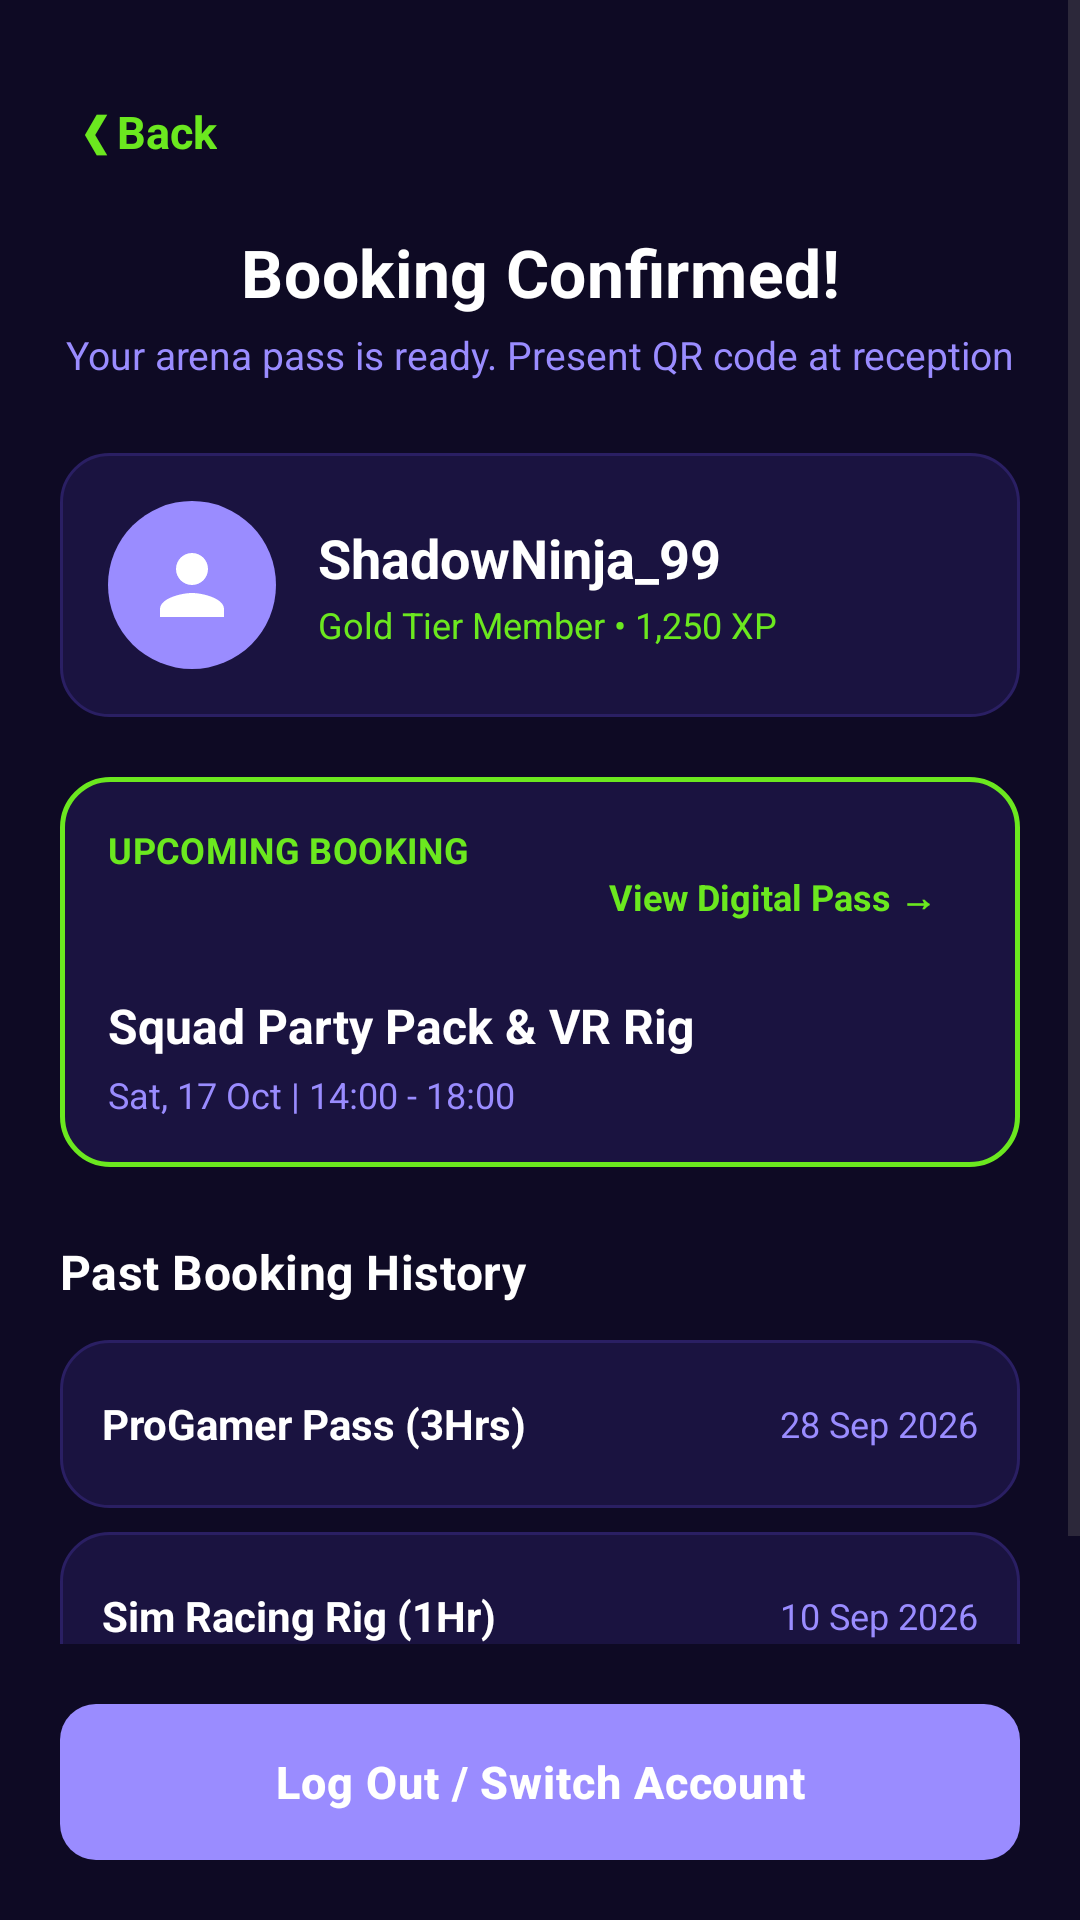

Produce the Android XML layout that renders to this screen, including the resource entries it uses.
<!-- AndroidManifest.xml: application theme Theme.NextLevelGamingEsports -->
<!-- res/layout/activity_booking_confirmed.xml -->
<?xml version="1.0" encoding="utf-8"?>
<LinearLayout xmlns:android="http://schemas.android.com/apk/res/android"
    xmlns:app="http://schemas.android.com/apk/res-auto"
    android:layout_width="match_parent"
    android:layout_height="match_parent"
    android:background="@color/nl_bg"
    android:orientation="vertical">

    <ScrollView
        android:layout_width="match_parent"
        android:layout_height="0dp"
        android:layout_weight="1"
        android:fillViewport="true">

        <LinearLayout
            android:layout_width="match_parent"
            android:layout_height="wrap_content"
            android:orientation="vertical"
            android:padding="@dimen/screen_padding">

            
            <LinearLayout
                android:layout_width="match_parent"
                android:layout_height="wrap_content"
                android:gravity="center_vertical"
                android:orientation="horizontal">

                <TextView
                    android:id="@+id/btnBack"
                    style="@style/Nl.BodyBold"
                    android:layout_width="wrap_content"
                    android:layout_height="48dp"
                    android:clickable="true"
                    android:focusable="true"
                    android:foreground="@drawable/ripple_rounded"
                    android:gravity="center"
                    android:paddingStart="8dp"
                    android:paddingEnd="12dp"
                    android:text="❮ Back"
                    android:textColor="@color/nl_green"
                    android:textSize="15sp" />
            </LinearLayout>

            
            <TextView
                style="@style/Nl.Title"
                android:layout_width="match_parent"
                android:layout_height="wrap_content"
                android:layout_marginTop="8dp"
                android:text="Booking Confirmed!"
                android:textSize="22sp" />

            <TextView
                style="@style/Nl.Subtitle"
                android:layout_width="match_parent"
                android:layout_height="wrap_content"
                android:layout_marginTop="4dp"
                android:text="Your arena pass is ready. Present QR code at reception" />

            
            <LinearLayout
                android:layout_width="match_parent"
                android:layout_height="wrap_content"
                android:layout_marginTop="24dp"
                android:background="@drawable/bg_panel_purple"
                android:gravity="center_vertical"
                android:orientation="horizontal"
                android:padding="16dp">

                <ImageView
                    android:id="@+id/imgAvatar"
                    android:layout_width="56dp"
                    android:layout_height="56dp"
                    android:background="@drawable/bg_avatar"
                    android:contentDescription="Profile picture"
                    android:padding="12dp"
                    android:src="@drawable/ic_person"
                    app:tint="@color/nl_white" />

                <LinearLayout
                    android:layout_width="0dp"
                    android:layout_height="wrap_content"
                    android:layout_marginStart="14dp"
                    android:layout_weight="1"
                    android:orientation="vertical">

                    <TextView
                        android:id="@+id/tvUsername"
                        style="@style/Nl.BodyBold"
                        android:layout_width="wrap_content"
                        android:layout_height="wrap_content"
                        android:text="ShadowNinja_99"
                        android:textSize="18sp" />

                    <TextView
                        android:id="@+id/tvTier"
                        style="@style/Nl.Caption"
                        android:layout_width="wrap_content"
                        android:layout_height="wrap_content"
                        android:layout_marginTop="2dp"
                        android:text="Gold Tier Member • 1,250 XP"
                        android:textColor="@color/nl_green" />
                </LinearLayout>
            </LinearLayout>

            
            <LinearLayout
                android:id="@+id/cardUpcoming"
                android:layout_width="match_parent"
                android:layout_height="wrap_content"
                android:layout_marginTop="20dp"
                android:background="@drawable/bg_card_green"
                android:orientation="vertical"
                android:padding="16dp">

                <RelativeLayout
                    android:layout_width="match_parent"
                    android:layout_height="wrap_content">

                    <TextView
                        style="@style/Nl.SectionTitle"
                        android:layout_width="wrap_content"
                        android:layout_height="wrap_content"
                        android:text="UPCOMING BOOKING"
                        android:textColor="@color/nl_green"
                        android:textSize="12sp" />

                    <TextView
                        android:id="@+id/tvViewPass"
                        style="@style/Nl.BodyBold"
                        android:layout_width="wrap_content"
                        android:layout_height="48dp"
                        android:layout_alignParentEnd="true"
                        android:clickable="true"
                        android:focusable="true"
                        android:gravity="center"
                        android:paddingStart="12dp"
                        android:paddingEnd="12dp"
                        android:text="View Digital Pass →"
                        android:textColor="@color/nl_green"
                        android:textSize="12sp" />
                </RelativeLayout>

                <TextView
                    style="@style/Nl.BodyBold"
                    android:layout_width="wrap_content"
                    android:layout_height="wrap_content"
                    android:layout_marginTop="8dp"
                    android:text="Squad Party Pack &amp; VR Rig"
                    android:textSize="16sp" />

                <TextView
                    android:id="@+id/tvUpcomingDate"
                    style="@style/Nl.Caption"
                    android:layout_width="wrap_content"
                    android:layout_height="wrap_content"
                    android:layout_marginTop="4dp"
                    android:text="Sat, 17 Oct | 14:00 - 18:00"
                    android:textColor="@color/nl_lavender" />
            </LinearLayout>

            
            <TextView
                style="@style/Nl.SectionTitle"
                android:layout_width="match_parent"
                android:layout_height="wrap_content"
                android:layout_marginTop="24dp"
                android:text="Past Booking History" />

            <LinearLayout
                android:layout_width="match_parent"
                android:layout_height="wrap_content"
                android:layout_marginTop="12dp"
                android:background="@drawable/bg_card_outline"
                android:gravity="center_vertical"
                android:minHeight="56dp"
                android:orientation="horizontal"
                android:padding="14dp">

                <TextView
                    style="@style/Nl.BodyBold"
                    android:layout_width="0dp"
                    android:layout_height="wrap_content"
                    android:layout_weight="1"
                    android:text="ProGamer Pass (3Hrs)"
                    android:textSize="14sp" />

                <TextView
                    style="@style/Nl.Caption"
                    android:layout_width="wrap_content"
                    android:layout_height="wrap_content"
                    android:text="28 Sep 2026"
                    android:textColor="@color/nl_lavender" />
            </LinearLayout>

            <LinearLayout
                android:layout_width="match_parent"
                android:layout_height="wrap_content"
                android:layout_marginTop="8dp"
                android:background="@drawable/bg_card_outline"
                android:gravity="center_vertical"
                android:minHeight="56dp"
                android:orientation="horizontal"
                android:padding="14dp">

                <TextView
                    style="@style/Nl.BodyBold"
                    android:layout_width="0dp"
                    android:layout_height="wrap_content"
                    android:layout_weight="1"
                    android:text="Sim Racing Rig (1Hr)"
                    android:textSize="14sp" />

                <TextView
                    style="@style/Nl.Caption"
                    android:layout_width="wrap_content"
                    android:layout_height="wrap_content"
                    android:text="10 Sep 2026"
                    android:textColor="@color/nl_lavender" />
            </LinearLayout>

        </LinearLayout>
    </ScrollView>

    <androidx.appcompat.widget.AppCompatButton
        android:id="@+id/btnLogOut"
        style="@style/Nl.Button.Secondary"
        android:layout_margin="@dimen/screen_padding"
        android:text="Log Out / Switch Account" />

</LinearLayout>
<!-- resources referenced by this layout -->
<resources>
  <color name="nl_bg">#0E0A24</color>
  <color name="nl_green">#6BE81F</color>
  <color name="nl_lavender">#9A8CFF</color>
  <color name="nl_white">#FFFFFF</color>
  <dimen name="screen_padding">20dp</dimen>
  <!-- drawable bg_avatar (drawable) -->
  <?xml version="1.0" encoding="utf-8"?>
  <shape xmlns:android="http://schemas.android.com/apk/res/android" android:shape="oval">
      <solid android:color="@color/nl_lavender" />
  </shape>
  <!-- drawable bg_card_green (drawable) -->
  <?xml version="1.0" encoding="utf-8"?>
  <shape xmlns:android="http://schemas.android.com/apk/res/android" android:shape="rectangle">
      <solid android:color="@color/nl_card_fill" />
      <stroke android:width="1.5dp" android:color="@color/nl_green" />
      <corners android:radius="16dp" />
  </shape>
  <!-- drawable bg_panel_purple (drawable) -->
  <?xml version="1.0" encoding="utf-8"?>
  <shape xmlns:android="http://schemas.android.com/apk/res/android" android:shape="rectangle">
      <solid android:color="@color/nl_card_fill" />
      <stroke android:width="1dp" android:color="@color/nl_lavender_soft" />
      <corners android:radius="16dp" />
  </shape>
  <style name="Nl.BodyBold" parent="Nl.Body">
          <item name="android:textStyle">bold</item>
      </style>
  <style name="Nl.Button.Secondary" parent="Nl.Button.Primary">
          <item name="android:background">@drawable/bg_button_secondary</item>
          <item name="android:textColor">@color/nl_white</item>
      </style>
  <style name="Nl.Caption" parent="">
          <item name="android:textColor">@color/nl_lavender</item>
          <item name="android:textSize">12sp</item>
      </style>
  <style name="Nl.SectionTitle" parent="">
          <item name="android:textColor">@color/nl_white</item>
          <item name="android:textSize">16sp</item>
          <item name="android:textStyle">bold</item>
          <item name="android:letterSpacing">0.01</item>
      </style>
  <style name="Nl.Subtitle" parent="">
          <item name="android:textColor">@color/nl_lavender</item>
          <item name="android:textSize">13sp</item>
          <item name="android:gravity">center</item>
          <item name="android:lineSpacingExtra">2dp</item>
      </style>
  <style name="Nl.Title" parent="">
          <item name="android:textColor">@color/nl_white</item>
          <item name="android:textSize">20sp</item>
          <item name="android:textStyle">bold</item>
          <item name="android:gravity">center</item>
          <item name="android:letterSpacing">0.01</item>
      </style>
  <style name="Theme.NextLevelGamingEsports" parent="Base.Theme.NextLevelGamingEsports" />
  <color name="nl_card_fill">#1A1340</color>
  <color name="nl_option_stroke">#2A1F63</color>
  <color name="nl_lavender_soft">#2A1F63</color>
  <style name="Nl.Body" parent="">
          <item name="android:textColor">@color/nl_white</item>
          <item name="android:textSize">14sp</item>
          <item name="android:lineSpacingExtra">2dp</item>
      </style>
  <!-- drawable bg_button_secondary (drawable) -->
  <?xml version="1.0" encoding="utf-8"?>
  <ripple xmlns:android="http://schemas.android.com/apk/res/android"
      android:color="#40FFFFFF">
      <item>
          <shape android:shape="rectangle">
              <solid android:color="@color/nl_lavender" />
              <corners android:radius="12dp" />
          </shape>
      </item>
  </ripple>
  <style name="Base.Theme.NextLevelGamingEsports" parent="Theme.Material3.DayNight.NoActionBar">
          
          
      </style>
  <dimen name="button_height">52dp</dimen>
  <!-- drawable bg_button_primary (drawable) -->
  <?xml version="1.0" encoding="utf-8"?>
  <ripple xmlns:android="http://schemas.android.com/apk/res/android"
      android:color="#40000000">
      <item>
          <shape android:shape="rectangle">
              <solid android:color="@color/nl_green" />
              <corners android:radius="12dp" />
          </shape>
      </item>
  </ripple>
  <color name="nl_black">#0E0A24</color>
</resources>
